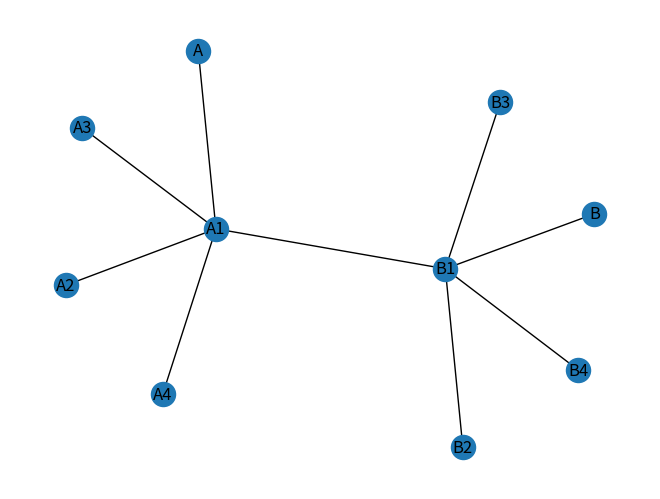

This figure's Python source:
from typing import Dict, List
import networkx as nx
import matplotlib.pyplot as plt


class TopologyNode:
    def __init__(self, name: str, area: "TopologyArea"):
        self.area = area
        self.name = name
        self.links = []

    def __str__(self):
        return self.name

    def __repr__(self):
        return self.__str__()


class TopologyAreaInLink:
    def __init__(self, source: TopologyNode, target: TopologyNode):
        self.name: str = source.name + "-" + target.name
        self.source: TopologyNode = source
        self.target: TopologyNode = target


class TopologyLink:
    def __init__(
        self, source: "TopologyArea", target: "TopologyArea", source_node: TopologyNode, target_node: TopologyNode
    ):
        self.name = source.name + "-" + target.name
        self.source_area: TopologyArea = source
        self.target_area: TopologyArea = target
        self.source_node: TopologyNode = source_node
        self.target_node: TopologyNode = target_node


class TopologyArea:
    def __init__(self, global_topology: "GlobalTopology", name: str):
        self.global_topology = global_topology
        self.name = name
        self.nodes: List[TopologyNode] = []
        self.links: List[TopologyAreaInLink] = []

    def add_node(self, node: TopologyNode):
        if node not in self.nodes:
            self.nodes.append(node)
            return True

        return False

    def create_node(self, name: str):
        new_node = TopologyNode(name, self)
        if new_node not in self.nodes:
            self.nodes.append(new_node)
            return new_node
        raise ValueError(f"Node {name} already exists")

    def get_node(self, name: str):
        for node in self.nodes:
            if node.name == name:
                return node
        return None

    def remove_node(self, node: TopologyNode):
        if node in self.nodes:
            self.nodes.remove(node)
            return True
        return False

    def add_link(self, link: TopologyAreaInLink):
        if link not in self.links:
            self.links.append(link)
            return True
        return False

    def create_link(self, source: TopologyNode, target: TopologyNode):
        new_link = TopologyAreaInLink(source, target)
        new_link2 = TopologyAreaInLink(target, source)
        if new_link not in self.links:
            self.add_link(new_link)
            self.add_link(new_link2)
            return new_link
        return None

    def remove_link(self, source: str, target: str):
        for link in self.links:
            if link.source == source and link.target == target:
                self.links.remove(link)
                return True
        return False

    def get_neighbors(self, node: TopologyNode):
        neighbors = []
        for link in self.links:
            if link.source == node:
                neighbors.append(link.target)
            elif link.target == node:
                neighbors.append(link.source)

        return neighbors


class GlobalTopology:
    def __init__(self):
        self.areas: List[TopologyArea] = []
        self.links: List[TopologyLink] = []

    def create_area(self, name: str):
        new_area = TopologyArea(self, name)
        if new_area not in self.areas:
            self.areas.append(new_area)
            return new_area
        raise ValueError(f"Area {name} already exists")

    def get_area(self, name: str):
        for area in self.areas:
            if area.name == name:
                return area
        return None

    def add_link(
        self,
        source_area: TopologyArea,
        target_area: TopologyArea,
        source_node: TopologyNode,
        target_node: TopologyNode,
    ):
        new_link = TopologyLink(source_area, target_area, source_node, target_node)
        new_link2 = TopologyLink(target_area, source_area, target_node, source_node)
        if new_link not in self.links:
            self.links.append(new_link)
            self.links.append(new_link2)
            return True
        return False

    def get_neighbors(self, source_area: TopologyArea) -> Dict[TopologyArea, List[TopologyNode]]:
        neighbors = {}
        for link in self.get_links_from_area(source_area):
            if link.source_area == source_area:
                neighbors.setdefault(link.target_area, []).append(link.target_node)
        return neighbors

    def get_links_from_area(self, area: TopologyArea) -> List[TopologyLink]:
        area_links = []
        for link in self.links:
            if link.source_area.name == area.name:
                area_links.append(link)
        return area_links

    def to_json(self):
        final_dict = {}
        for area in self.areas:
            for node in area.nodes:
                node_neighbors = area.get_neighbors(node)
                final_dict.setdefault(area.name, {})[node.name] = set(map(lambda node: node.name, node_neighbors))

        final_dict["area_links"] = {}
        for area in self.areas:
            for link in self.get_links_from_area(area):
                final_dict["area_links"].setdefault(area.name, {}).setdefault(link.source_node.name, []).append(
                    link.target_node.name
                )
        return final_dict


class TopologyGenerator:
    def __init__(self) -> None:
        self.graph = nx.Graph()

    def generate(self):
        pass

    def show_from_dict(self, graph_dict):
        graph = nx.Graph()
        for area_name, area_dict in graph_dict.items():
            for node_name, node_neighbors in area_dict.items():
                graph.add_node(node_name)
                for neighbor in node_neighbors:
                    graph.add_edge(node_name, neighbor)

        for area_name, area_links in graph_dict["area_links"].items():
            for source_node, target_nodes in area_links.items():
                for target_node in target_nodes:
                    graph.add_edge(source_node, target_node)

        a = nx.draw(graph, with_labels=True)
        plt.show()


def main():
    topo = GlobalTopology()
    area_a = topo.create_area("A")
    a1 = area_a.create_node("A1")
    a2 = area_a.create_node("A2")
    a3 = area_a.create_node("A3")
    a4 = area_a.create_node("A4")

    a1a2 = area_a.create_link(a1, a2)
    a1a3 = area_a.create_link(a1, a3)
    a1a4 = area_a.create_link(a1, a4)

    area_b = topo.create_area("B")
    b1 = area_b.create_node("B1")
    b2 = area_b.create_node("B2")
    b3 = area_b.create_node("B3")
    b4 = area_b.create_node("B4")

    b1b2 = area_b.create_link(b1, b2)
    b1b3 = area_b.create_link(b1, b3)
    b1b4 = area_b.create_link(b1, b4)

    area_b.create_link(b1, b2)
    area_b.create_link(b1, b3)
    area_b.create_link(b1, b4)

    topo.add_link(area_a, area_b, a1, b1)

    data = topo.to_json()
    print(data)
    TopologyGenerator().show_from_dict(data)


if __name__ == "__main__":
    main()
